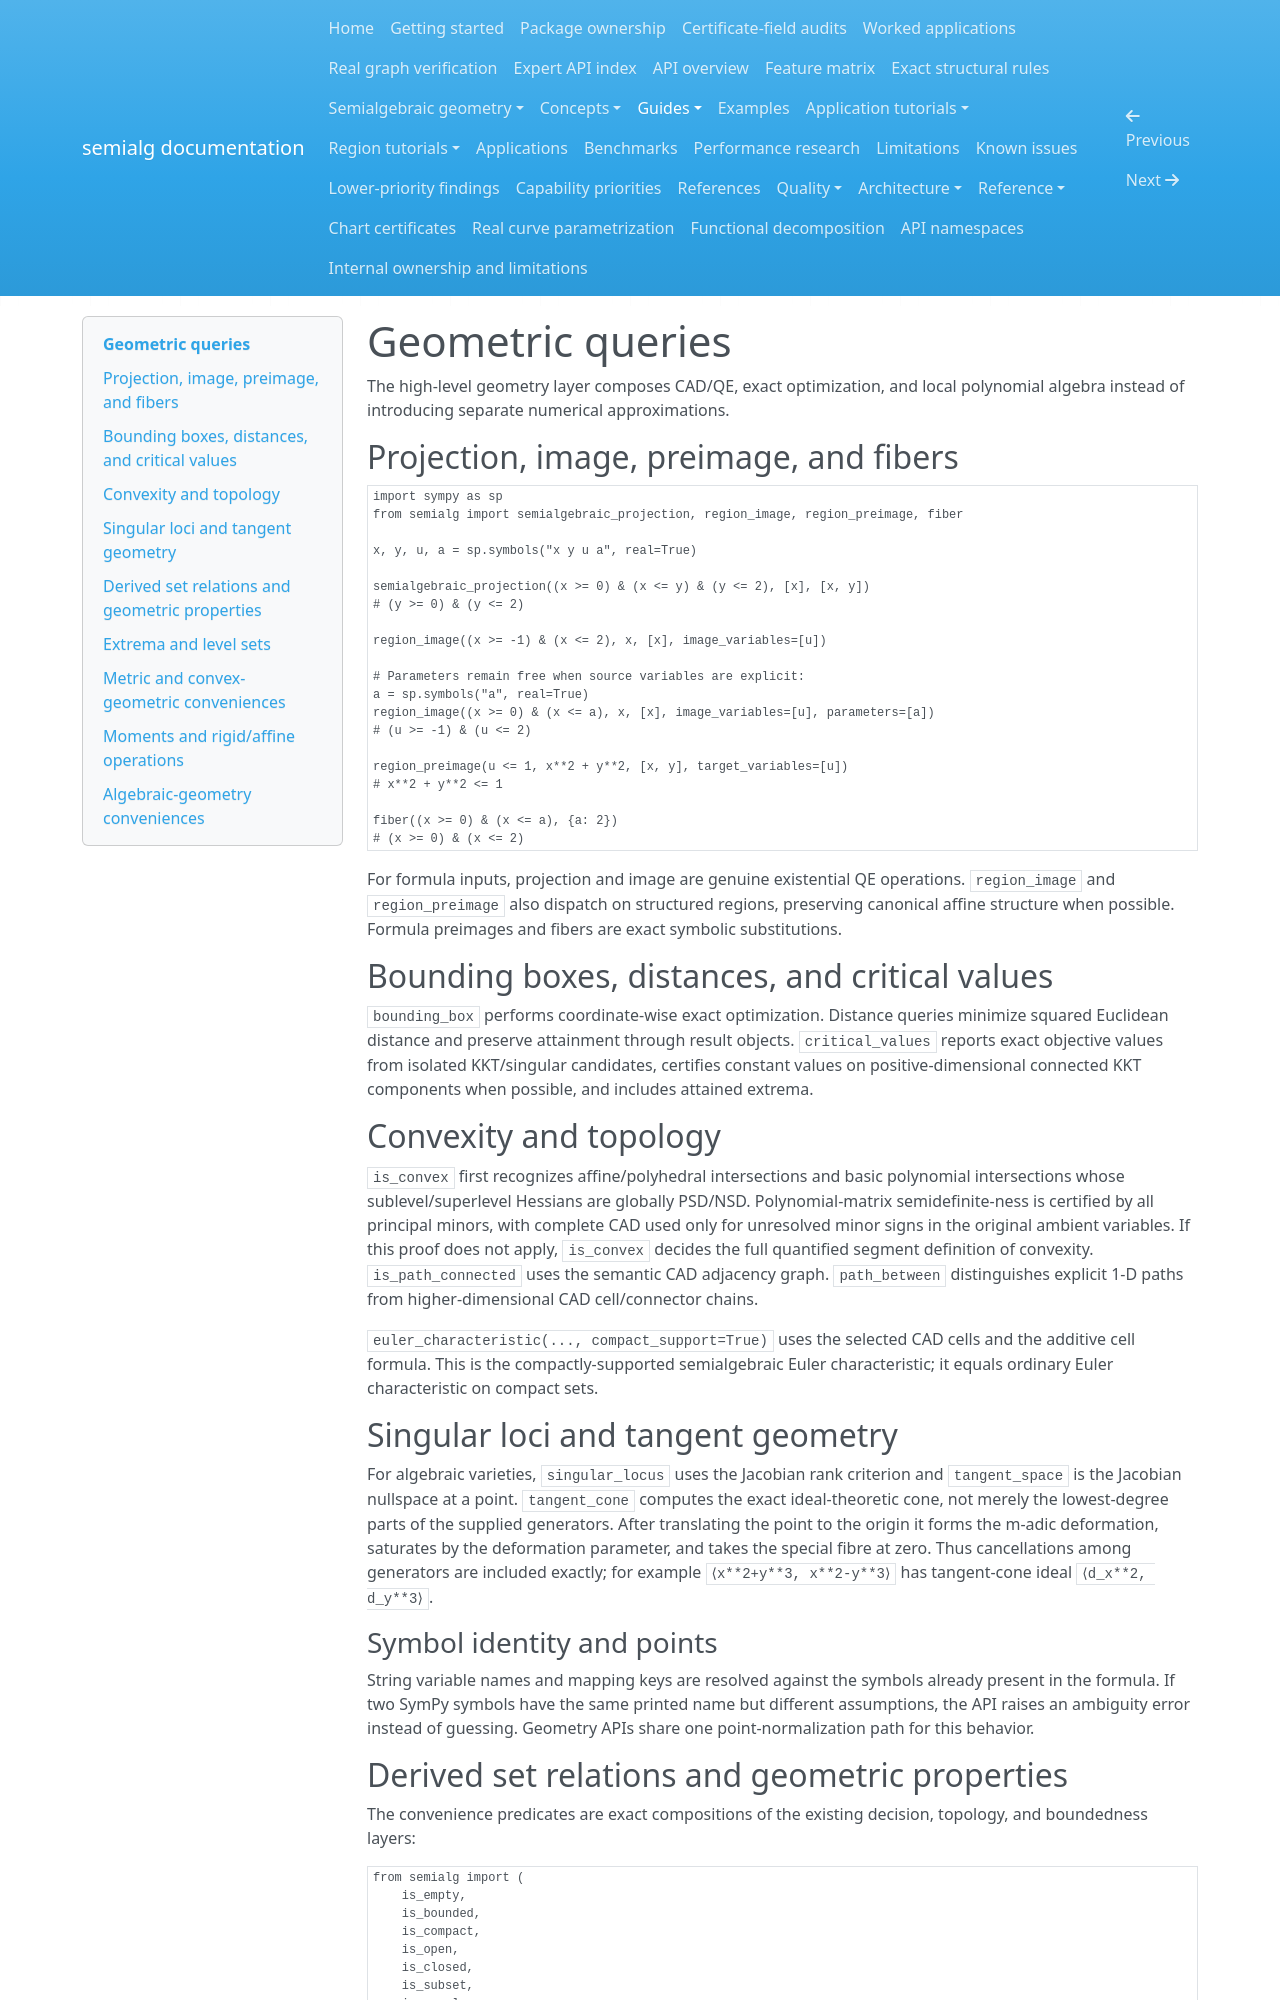

repository: BhuvaneshBhatt/semialg · page: geometry_queries/index.html · generator: mkdocs

# Geometric queries

The high-level geometry layer composes CAD/QE, exact optimization, and local polynomial algebra instead of introducing separate numerical approximations.

## Projection, image, preimage, and fibers

```python
import sympy as sp
from semialg import semialgebraic_projection, region_image, region_preimage, fiber

x, y, u, a = sp.symbols("x y u a", real=True)

semialgebraic_projection((x >= 0) & (x <= y) & (y <= 2), [x], [x, y])
# (y >= 0) & (y <= 2)

region_image((x >= -1) & (x <= 2), x, [x], image_variables=[u])

# Parameters remain free when source variables are explicit:
a = sp.symbols("a", real=True)
region_image((x >= 0) & (x <= a), x, [x], image_variables=[u], parameters=[a])
# (u >= -1) & (u <= 2)

region_preimage(u <= 1, x**2 + y**2, [x, y], target_variables=[u])
# x**2 + y**2 <= 1

fiber((x >= 0) & (x <= a), {a: 2})
# (x >= 0) & (x <= 2)
```

For formula inputs, projection and image are genuine existential QE operations. `region_image` and `region_preimage` also dispatch on structured regions, preserving canonical affine structure when possible. Formula preimages and fibers are exact symbolic substitutions.

## Bounding boxes, distances, and critical values

`bounding_box` performs coordinate-wise exact optimization. Distance queries minimize squared Euclidean distance and preserve attainment through result objects. `critical_values` reports exact objective values from isolated KKT/singular candidates, certifies constant values on positive-dimensional connected KKT components when possible, and includes attained extrema.

## Convexity and topology

`is_convex` first recognizes affine/polyhedral intersections and basic polynomial intersections whose sublevel/superlevel Hessians are globally PSD/NSD. Polynomial-matrix semidefinite-ness is certified by all principal minors, with complete CAD used only for unresolved minor signs in the original ambient variables. If this proof does not apply, `is_convex` decides the full quantified segment definition of convexity. `is_path_connected` uses the semantic CAD adjacency graph. `path_between` distinguishes explicit 1-D paths from higher-dimensional CAD cell/connector chains.

`euler_characteristic(..., compact_support=True)` uses the selected CAD cells and the additive cell formula. This is the compactly-supported semialgebraic Euler characteristic; it equals ordinary Euler characteristic on compact sets.

## Singular loci and tangent geometry

For algebraic varieties, `singular_locus` uses the Jacobian rank criterion and `tangent_space` is the Jacobian nullspace at a point. `tangent_cone` computes the exact ideal-theoretic cone, not merely the lowest-degree parts of the supplied generators. After translating the point to the origin it forms the m-adic deformation, saturates by the deformation parameter, and takes the special fibre at zero. Thus cancellations among generators are included exactly; for example `⟨x**2+y**3, x**2-y**3⟩` has tangent-cone ideal `⟨d_x**2, d_y**3⟩`.

### Symbol identity and points

String variable names and mapping keys are resolved against the symbols already present in the formula. If two SymPy symbols have the same printed name but different assumptions, the API raises an ambiguity error instead of guessing. Geometry APIs share one point-normalization path for this behavior.
